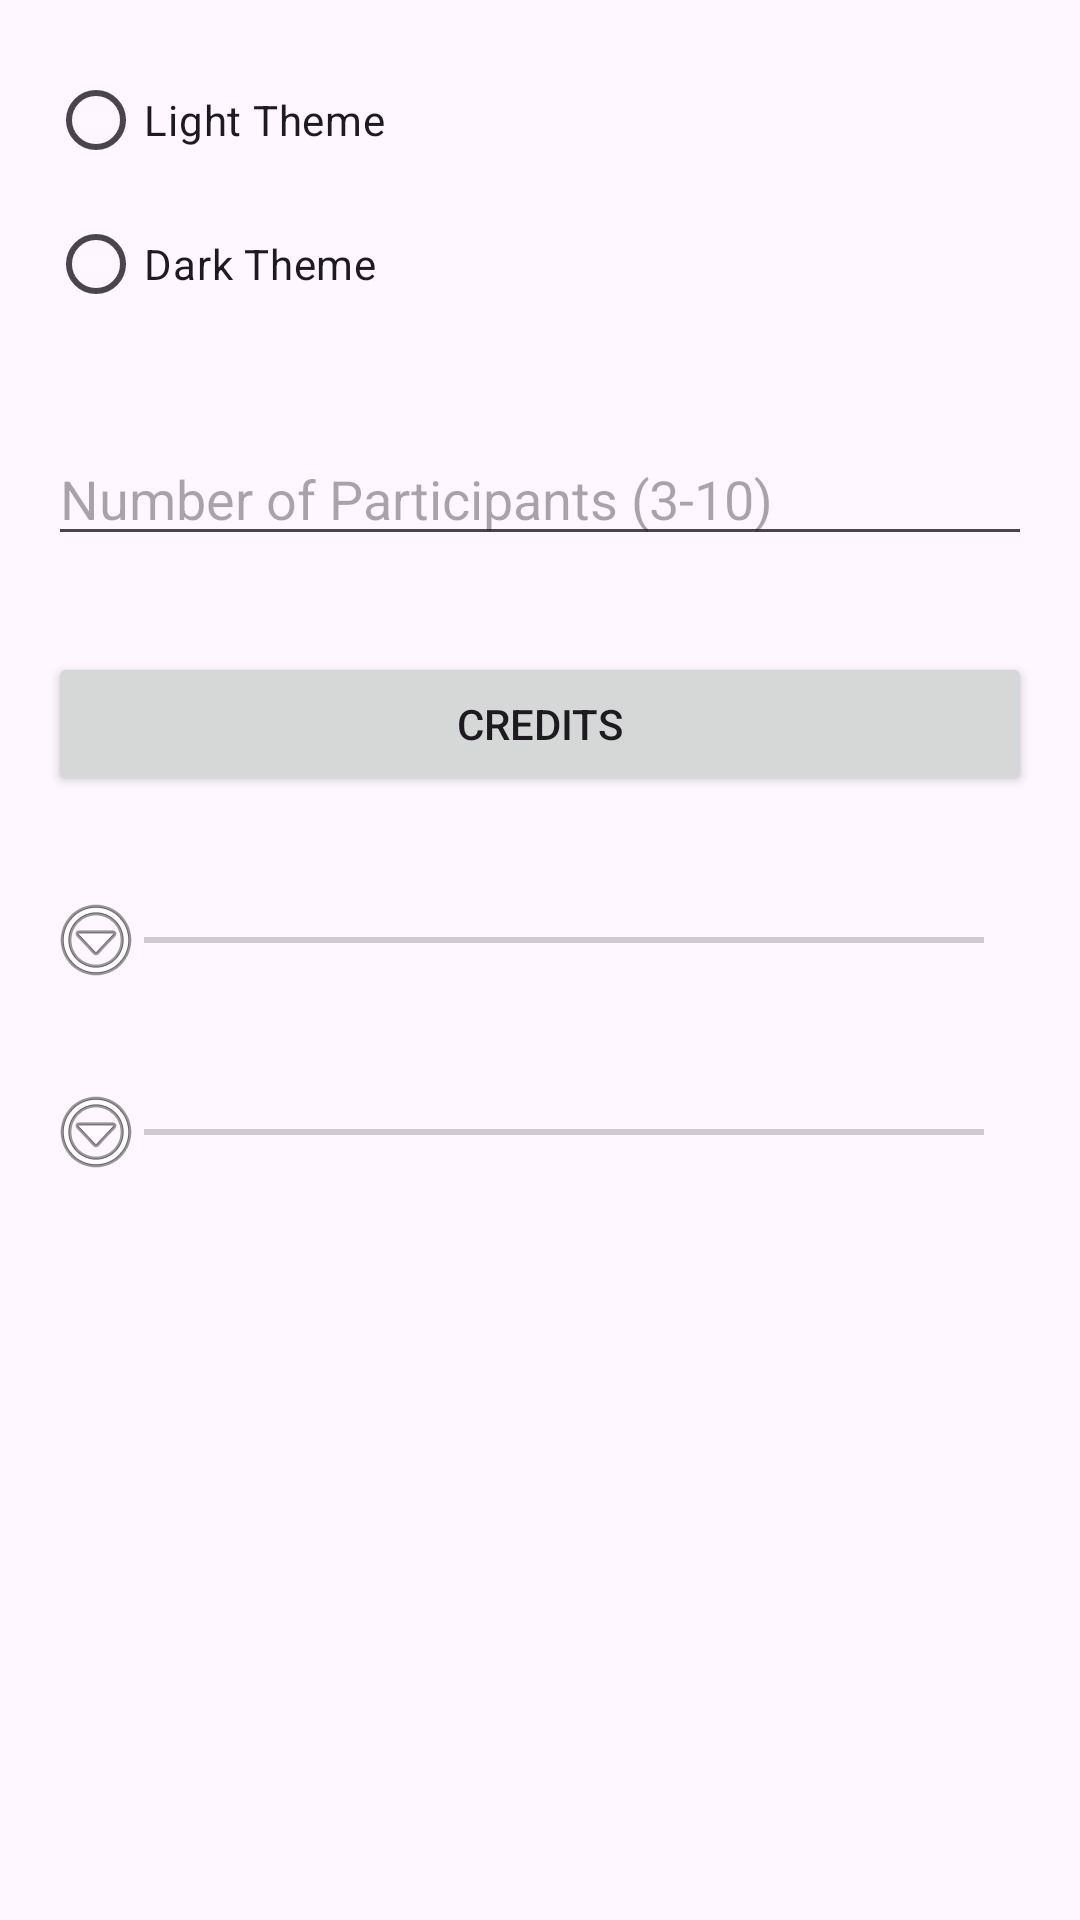

Produce the Android XML layout that renders to this screen, including the resource entries it uses.
<!-- AndroidManifest.xml: application theme Theme.Drawingtest -->
<!-- res/layout/activity_options_nsettings.xml -->
<?xml version="1.0" encoding="utf-8"?>
<androidx.constraintlayout.widget.ConstraintLayout xmlns:android="http://schemas.android.com/apk/res/android"
    xmlns:app="http://schemas.android.com/apk/res-auto"
    xmlns:tools="http://schemas.android.com/tools"
    android:layout_width="match_parent"
    android:layout_height="match_parent"
    tools:context=".OptionsNSettings">

    <RelativeLayout
        android:layout_width="match_parent"
        android:layout_height="match_parent">

        
        <RadioGroup
            android:id="@+id/radioGroupTheme"
            android:layout_width="match_parent"
            android:layout_height="wrap_content"
            android:padding="16dp">

            <RadioButton
                android:id="@+id/radioLight"
                android:layout_width="wrap_content"
                android:layout_height="wrap_content"
                android:text="Light Theme" />

            <RadioButton
                android:id="@+id/radioDark"
                android:layout_width="wrap_content"
                android:layout_height="wrap_content"
                android:text="Dark Theme" />
        </RadioGroup>

        
        <EditText
            android:id="@+id/editTextParticipants"
            android:layout_width="match_parent"
            android:layout_height="wrap_content"
            android:layout_below="@id/radioGroupTheme"
            android:layout_margin="16dp"
            android:hint="Number of Participants (3-10)"
            android:inputType="number"
            android:maxLines="1" />

        
        <Button
            android:id="@+id/btnCredits"
            android:layout_width="match_parent"
            android:layout_height="wrap_content"
            android:layout_below="@id/editTextParticipants"
            android:layout_margin="16dp"
            android:text="Credits" />

        
        <SeekBar
            android:id="@+id/seekBarVolume"
            android:layout_width="match_parent"
            android:layout_height="wrap_content"
            android:layout_below="@id/btnCredits"
            android:layout_marginStart="16dp"
            android:layout_marginTop="16dp"
            android:layout_marginEnd="16dp"
            android:layout_marginBottom="16dp"
            android:max="100"
            android:thumb="@android:drawable/ic_menu_more" />

        
        <SeekBar
            android:id="@+id/seekBarSoundEffect"
            android:layout_width="match_parent"
            android:layout_height="wrap_content"
            android:layout_below="@id/seekBarVolume"
            android:layout_margin="16dp"
            android:thumb="@android:drawable/ic_menu_more"
            android:max="100" />

    </RelativeLayout>

</androidx.constraintlayout.widget.ConstraintLayout>
<!-- resources referenced by this layout -->
<resources>
  <style name="Theme.Drawingtest" parent="Base.Theme.Drawingtest" />
  <style name="Base.Theme.Drawingtest" parent="Theme.Material3.DayNight.NoActionBar">
          
          
      </style>
</resources>
